Run: headless pygame with SDL's dummy video driver; simulated clock (each Clock.tick advances the game by its frame time, no real sleeping); random seed 0; keys injected as events and as key.get_pressed() state; no mouse input.
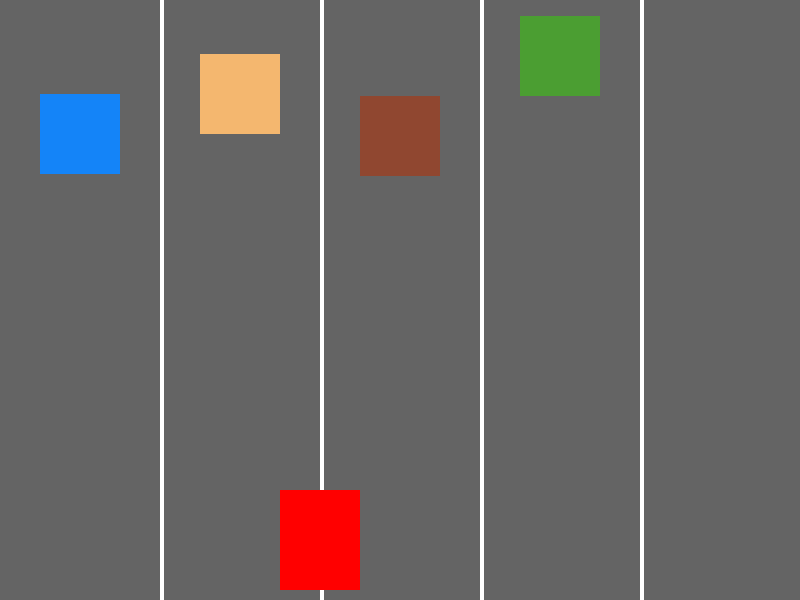
Frame 1 of 3 · flips 1–60 · no input
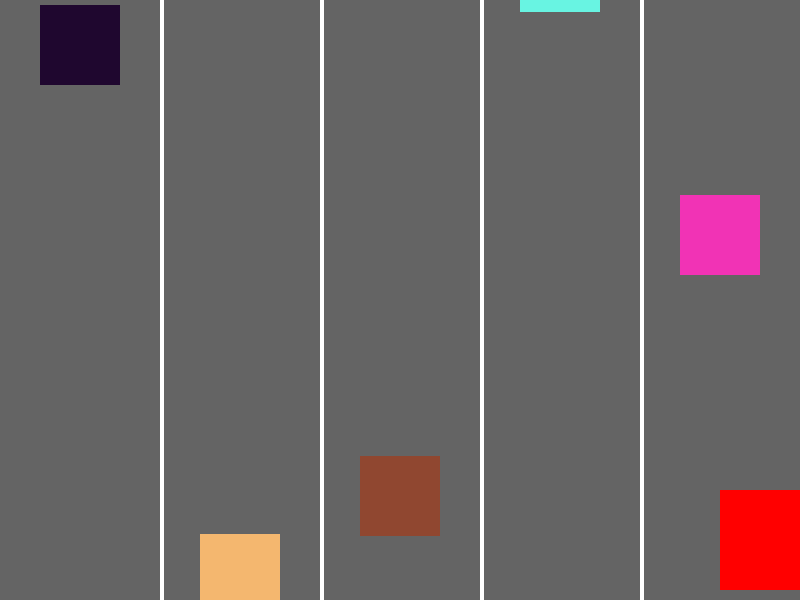
Frame 2 of 3 · flips 61–180 · tapped SPACE, RETURN · held RIGHT (→), D
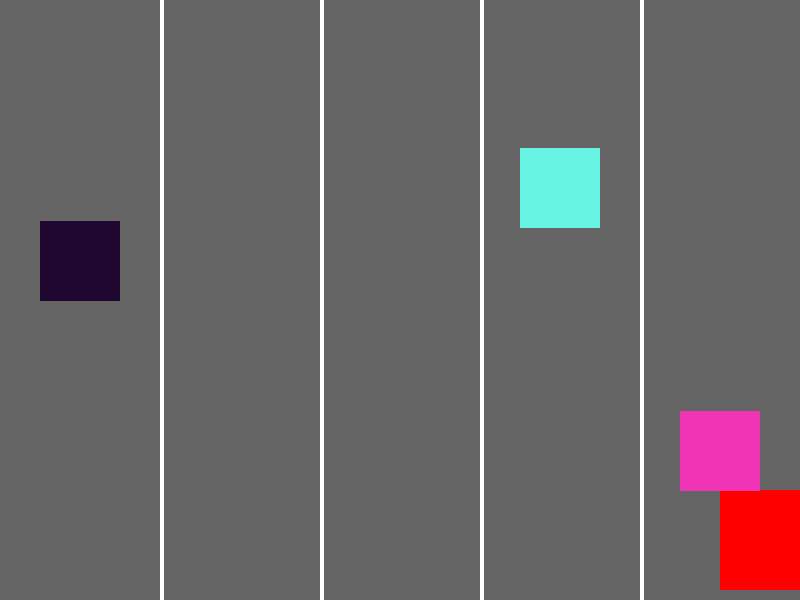
Frame 3 of 3 · flips 181–300 · held DOWN (↓), S (game ended)

The pygame program that drew these frames:

import pygame
import sys
import random

# Initialize Pygame
pygame.init()

# Constants
WIDTH, HEIGHT = 800, 600
WHITE = (255, 255, 255)
ROAD_COLOR = (100, 100, 100)
CAR_WIDTH, CAR_HEIGHT = 80, 100
ENEMY_WIDTH, ENEMY_HEIGHT = 80, 80
ENEMY_COUNT = 5  # Number of enemy cars
LANE_COUNT = 5  # Number of lanes

# Create the game window
screen = pygame.display.set_mode((WIDTH, HEIGHT))
pygame.display.set_caption("Car Race Game")

# Lane properties
lane_width = WIDTH // LANE_COUNT
lane_color = (255, 255, 255)

# Car properties
car_x = lane_width * (LANE_COUNT // 2) - CAR_WIDTH // 2
car_y = HEIGHT - CAR_HEIGHT - 10
car_speed = 5

# Enemy car properties
enemies = []
enemy_x_positions = [i * (WIDTH // LANE_COUNT) + (WIDTH // LANE_COUNT - ENEMY_WIDTH) // 2 for i in range(LANE_COUNT)]

for i in range(ENEMY_COUNT):
    enemy_x = enemy_x_positions[i]
    enemy_y = random.randint(-HEIGHT, 0)
    enemy_speed = random.randint(2, 6)
    enemy_color = (random.randint(0, 255), random.randint(0, 255), random.randint(0, 255))
    enemies.append((enemy_x, enemy_y, enemy_speed, enemy_color))

# Game loop
running = True
clock = pygame.time.Clock()

while running:
    for event in pygame.event.get():
        if event.type == pygame.QUIT:
            running = False

    # Handle user input
    keys = pygame.key.get_pressed()
    if keys[pygame.K_LEFT] and car_x > 0:
        car_x -= car_speed
    if keys[pygame.K_RIGHT] and car_x < WIDTH - CAR_WIDTH:
        car_x += car_speed

    # Move the enemy cars
    for i in range(ENEMY_COUNT):
        enemies[i] = (enemies[i][0], enemies[i][1] + enemies[i][2], enemies[i][2], enemies[i][3])

        # Reset the enemy car when it goes off-screen
        if enemies[i][1] > HEIGHT:
            enemy_x = enemy_x_positions[i]
            enemy_y = random.randint(-HEIGHT, 0)
            enemy_speed = random.randint(2, 6)
            enemy_color = (random.randint(0, 255), random.randint(0, 255), random.randint(0, 255))
            enemies[i] = (enemy_x, enemy_y, enemy_speed, enemy_color)

        # Check for collisions
        if (
            car_x < enemies[i][0] + ENEMY_WIDTH
            and car_x + CAR_WIDTH > enemies[i][0]
            and car_y < enemies[i][1] + ENEMY_HEIGHT
            and car_y + CAR_HEIGHT > enemies[i][1]
        ):
            print("Game Over!")
            running = False

    # Clear the screen
    screen.fill(ROAD_COLOR)

    # Draw lane lines
    for i in range(LANE_COUNT - 1):
        lane_x = (i + 1) * lane_width
        pygame.draw.rect(screen, lane_color, (lane_x, 0, 4, HEIGHT))

    # Draw the car
    pygame.draw.rect(screen, (255, 0, 0), (car_x, car_y, CAR_WIDTH, CAR_HEIGHT))

    # Draw the enemy cars
    for enemy in enemies:
        pygame.draw.rect(screen, enemy[3], (enemy[0], enemy[1], ENEMY_WIDTH, ENEMY_HEIGHT))

    # Update the screen
    pygame.display.update()

    # Control the frame rate
    clock.tick(60)

# Quit the game
pygame.quit()
sys.exit()
